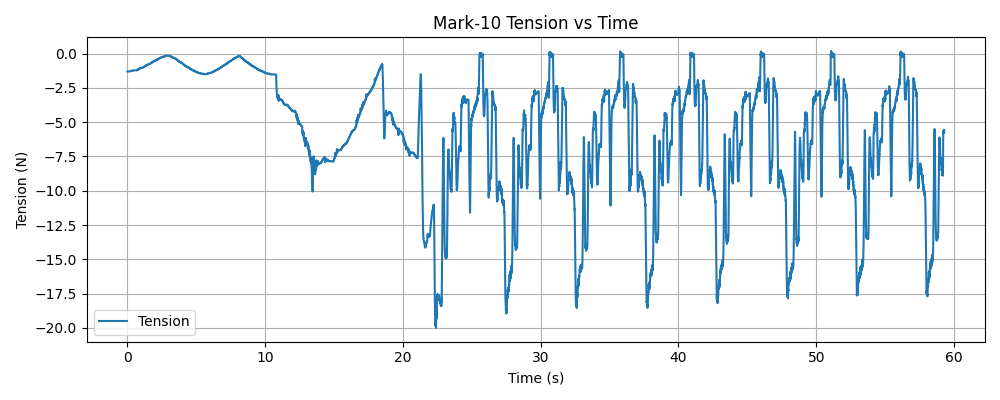

Data behind this chart, as committed beside it:
timestamp, tension (N)
1769550856, -1.3
1769550856, -1.3
1769550856, -1.3
1769550856, -1.3
1769550856, -1.3
1769550856, -1.3
1769550856, -1.3
1769550856, -1.3
1769550856, -1.3
1769550856, -1.3
1769550856, -1.3
1769550856, -1.3
1769550856, -1.3
1769550856, -1.3
1769550856, -1.3
1769550856, -1.3
1769550856, -1.3
1769550856, -1.3
1769550856, -1.3
1769550856, -1.3
1769550856, -1.3
1769550856, -1.3
1769550856, -1.3
1769550856, -1.3
1769550856, -1.3
1769550856, -1.3
1769550856, -1.3
1769550856, -1.3
1769550856, -1.3
1769550856, -1.3
1769550856, -1.3
1769550856, -1.3
1769550856, -1.3
1769550856, -1.3
1769550856, -1.3
1769550856, -1.3
1769550856, -1.3
1769550856, -1.3
1769550856, -1.3
1769550856, -1.3
1769550856, -1.3
1769550856, -1.3
1769550856, -1.3
1769550856, -1.3
1769550856, -1.3
1769550856, -1.3
1769550856, -1.3
1769550856, -1.3
1769550856, -1.3
1769550856, -1.3
1769550856, -1.3
1769550856, -1.3
1769550856, -1.3
1769550856, -1.3
1769550856, -1.3
1769550856, -1.3
1769550856, -1.3
1769550856, -1.3
1769550856, -1.3
1769550856, -1.3
... 19,928 more rows
